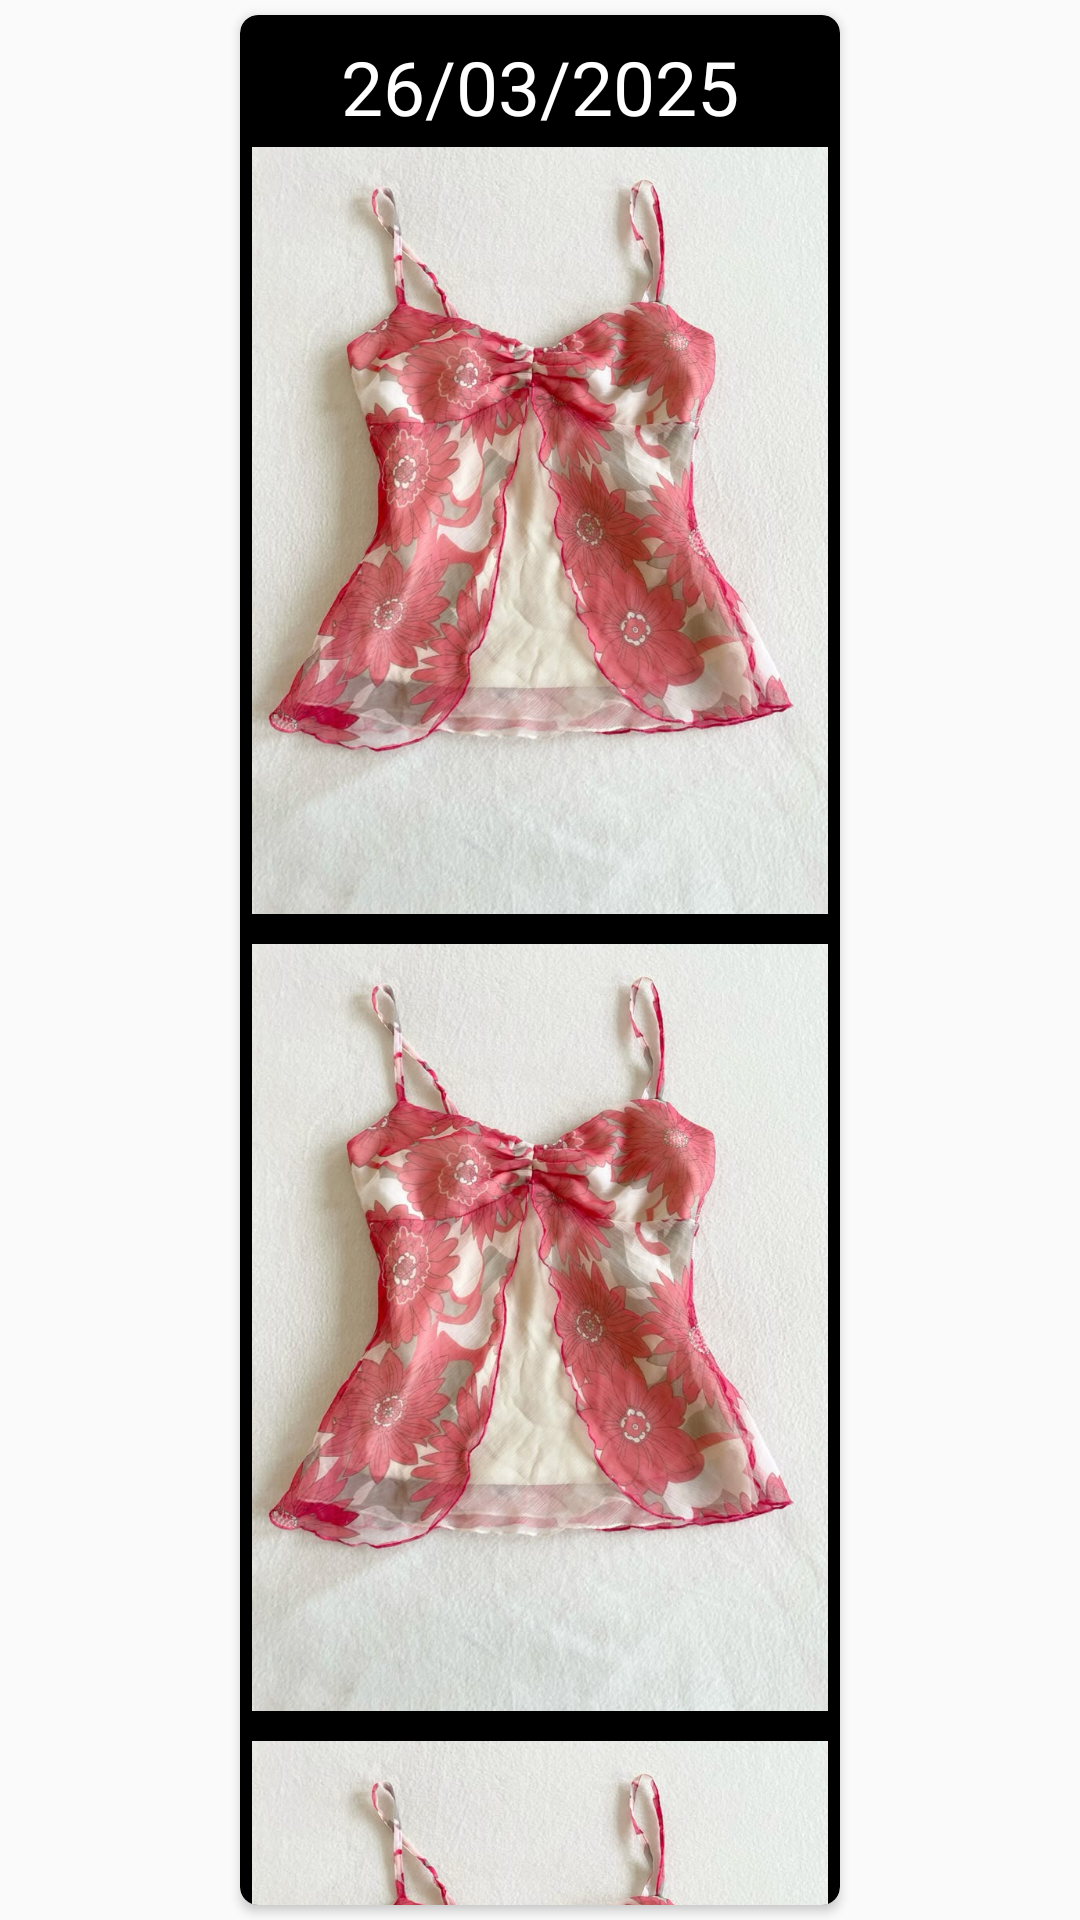

Write the Android layout XML for this screen, with the resource values it uses.
<!-- AndroidManifest.xml: application theme Theme.ClothHangerApp -->
<!-- res/layout/outfit_view.xml -->
<?xml version="1.0" encoding="utf-8"?>
<LinearLayout xmlns:android="http://schemas.android.com/apk/res/android"
    xmlns:app="http://schemas.android.com/apk/res-auto"
    android:layout_width="match_parent"
    android:layout_height="match_parent"
    android:orientation="vertical">

    <androidx.cardview.widget.CardView
        android:layout_width="200dp"
        android:layout_height="wrap_content"
        android:layout_gravity="center"
        android:layout_margin="5dp"
        app:cardBackgroundColor="@color/black"
        app:cardCornerRadius="6dp">

        <ScrollView
            android:layout_width="match_parent"
            android:layout_height="wrap_content">

            <LinearLayout
                android:id="@+id/outfit"
                android:clickable="true"
                android:layout_width="match_parent"
                android:layout_height="wrap_content"
                android:focusable="true"
                android:orientation="vertical"
                android:padding="4dp">

                <TextView
                    android:id="@+id/tvFechaOutfit"
                    android:layout_width="match_parent"
                    android:layout_height="40dp"
                    android:gravity="center"
                    android:text="@string/fecha"
                    android:textAlignment="center"
                    android:textColor="@color/white"
                    android:textSize="25sp" />

                <ImageView
                    android:id="@+id/ivTop"
                    android:layout_width="match_parent"
                    android:layout_height="wrap_content"
                    android:layout_gravity="center"
                    android:adjustViewBounds="true"
                    android:background="@drawable/round_image"
                    android:scaleType="fitXY"
                    android:src="@drawable/top_rosa_flores" />

                <ImageView
                    android:id="@+id/ivBodysuit"
                    android:layout_width="match_parent"
                    android:layout_height="wrap_content"
                    android:layout_gravity="center"
                    android:layout_marginTop="10dp"
                    android:adjustViewBounds="true"
                    android:background="@drawable/round_image"
                    android:scaleType="fitXY"
                    android:src="@drawable/top_rosa_flores" />

                <ImageView
                    android:id="@+id/ivBottom"
                    android:layout_width="match_parent"
                    android:layout_height="wrap_content"
                    android:layout_gravity="center"
                    android:layout_marginTop="10dp"
                    android:adjustViewBounds="true"
                    android:background="@drawable/round_image"
                    android:scaleType="fitXY"
                    android:src="@drawable/top_rosa_flores" />

                <ImageView
                    android:id="@+id/ivZapatos"
                    android:layout_width="match_parent"
                    android:layout_height="wrap_content"
                    android:layout_gravity="center"
                    android:layout_marginTop="10dp"
                    android:adjustViewBounds="true"
                    android:background="@drawable/round_image"
                    android:scaleType="fitXY"
                    android:src="@drawable/top_rosa_flores" />

                <ImageView
                    android:id="@+id/ivAccesorio1"
                    android:layout_width="match_parent"
                    android:layout_height="wrap_content"
                    android:layout_gravity="center"
                    android:layout_marginTop="10dp"
                    android:adjustViewBounds="true"
                    android:background="@drawable/round_image"
                    android:scaleType="fitXY"
                    android:src="@drawable/top_rosa_flores" />

                <ImageView
                    android:id="@+id/ivAccesorio2"
                    android:layout_width="match_parent"
                    android:layout_height="wrap_content"
                    android:layout_gravity="center"
                    android:layout_marginTop="10dp"
                    android:adjustViewBounds="true"
                    android:background="@drawable/round_image"
                    android:scaleType="fitXY"
                    android:src="@drawable/top_rosa_flores" />

                <ImageView
                    android:id="@+id/ivAccesorio3"
                    android:layout_width="match_parent"
                    android:layout_height="wrap_content"
                    android:layout_gravity="center"
                    android:layout_marginTop="10dp"
                    android:adjustViewBounds="true"
                    android:background="@drawable/round_image"
                    android:scaleType="fitXY"
                    android:src="@drawable/top_rosa_flores" />
            </LinearLayout>
        </ScrollView>

    </androidx.cardview.widget.CardView>

</LinearLayout>
<!-- resources referenced by this layout -->
<resources>
  <color name="black">#FF000000</color>
  <color name="white">#FFFFFFFF</color>
  <!-- drawable round_image (drawable) -->
  <?xml version="1.0" encoding="utf-8"?>
  <shape xmlns:android="http://schemas.android.com/apk/res/android">
      <solid android:color="@color/black"/> 
      <corners android:radius="100dp"/>
  </shape>
  <!-- drawable top_rosa_flores: jpeg bitmap (drawable, 112076 bytes) -->
  <string name="fecha">26/03/2025</string>
  <style name="Theme.ClothHangerApp" parent="Base.Theme.ClothHangerApp" />
  <style name="Base.Theme.ClothHangerApp" parent="Theme.AppCompat.Light.NoActionBar">
          
          
          <item name="colorPrimary">@color/cream</item>
      </style>
  <color name="cream">#F6E9C4</color>
</resources>
